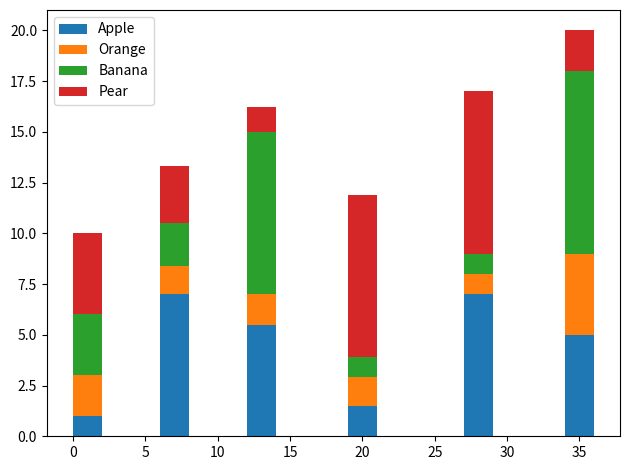

Python code for this plot:
import pandas as pd
import matplotlib.pyplot as plt

df = pd.DataFrame([[1, 2, 3, 4], [7, 1.4, 2.1, 2.8], [5.5, 1.5, 8, 1.2],
                   [1.5, 1.4, 1, 8], [7, 1, 1, 8], [5, 4, 9, 2]],
                  columns=['Apple', 'Orange', 'Banana', 'Pear'],
                  index=[1, 7, 13, 20, 28, 35])
width = 2
bottom = 0

for i in df.columns:
	plt.bar(df.index, df[i], width=width, bottom=bottom)
	bottom += df[i]

plt.legend(df.columns)
plt.tight_layout()

# Display the graph on the screen
plt.show()
